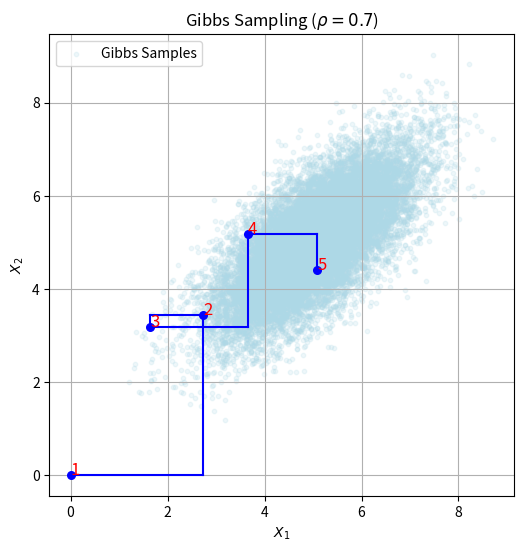

The matplotlib source for this figure: (Note: this script raises an exception after producing the figure.)
import numpy as np
import matplotlib.pyplot as plt

def systematic_scan_gibbs(
    mu1, mu2, sigma1, sigma2, rho,
    n_samples=10_000, burn_in=1_000
):
    """
    Perform systematic scan Gibbs sampling for a bivariate normal distribution.
    
    Parameters:
    -----------
    mu1, mu2 : floats
        Means of X1 and X2 respectively.
    sigma1, sigma2 : floats
        Standard deviations of X1 and X2 respectively.
    rho : float
        Correlation coefficient between X1 and X2 (must be in (-1,1)).
    n_samples : int
        Number of samples to collect (including burn-in).
    burn_in : int
        Number of initial samples to discard.
    
    Returns:
    --------
    chain : np.ndarray of shape (n_samples - burn_in, 2)
        The generated samples after burn-in.
    first_5 : np.ndarray of shape (5, 2)
        The first 5 recorded samples for visualization.
    """
    # Precompute conditional variances
    var1_cond = sigma1**2 * (1 - rho**2)
    var2_cond = sigma2**2 * (1 - rho**2)
    
    # Initialize the chain
    x1_current, x2_current = 0.0, 0.0
    samples = np.zeros((n_samples, 2))
    
    for t in range(n_samples):
        # Update X1 keeping X2 fixed
        mean1_cond = mu1 + rho * (sigma1 / sigma2) * (x2_current - mu2)
        x1_current = np.random.normal(mean1_cond, np.sqrt(var1_cond))
        # Update X2 conditioning on new X1
        mean2_cond = mu2 + rho * (sigma2 / sigma1) * (x1_current - mu1)
        x2_current = np.random.normal(mean2_cond, np.sqrt(var2_cond))
        samples[t, :] = (x1_current, x2_current)
    
    return samples[burn_in:]

def get_first_5_points(mu1, mu2, sigma1, sigma2, rho):
    """
    Simulate 4 complete Gibbs cycles starting at (0,0) so that 5 states are obtained.
    Each cycle: update X1 (horizontal move, with Y fixed) 
                then update X2 (vertical move, with X fixed).
    Returns:
      points: np.ndarray with shape (5, 2) representing successive states.
    """
    var1_cond = sigma1**2 * (1 - rho**2)
    var2_cond = sigma2**2 * (1 - rho**2)
    points = []
    current = (0.0, 0.0)
    points.append(current)
    for i in range(4):
        # Horizontal update: X1 changes, Y remains
        mean1 = mu1 + rho * (sigma1/sigma2) * (current[1] - mu2)
        new_x = np.random.normal(mean1, np.sqrt(var1_cond))
        # Intermediate point (for horizontal move)
        mid = (new_x, current[1])
        # Vertical update: Y changes, X fixed to new_x
        mean2 = mu2 + rho * (sigma2/sigma1) * (new_x - mu1)
        new_y = np.random.normal(mean2, np.sqrt(var2_cond))
        current = (new_x, new_y)
        points.append(current)
    return np.array(points)

def plot_gibbs_sampling(chain, points, rho):
    x1_samples = chain[:, 0]
    x2_samples = chain[:, 1]
    
    plt.figure(figsize=(6, 6))
    # Plot full chain samples
    plt.scatter(x1_samples, x2_samples, alpha=0.2, s=10, color='lightblue', label='Gibbs Samples')
    
    # For each transition, draw horizontal then vertical segments and annotate the starting point.
    for i in range(len(points) - 1):
        start = points[i]
        end = points[i+1]
        # Horizontal segment: from start to (end.x, start.y)
        plt.plot([start[0], end[0]], [start[1], start[1]], color='blue', linewidth=1.5)
        # Vertical segment: from (end.x, start.y) to end
        plt.plot([end[0], end[0]], [start[1], end[1]], color='blue', linewidth=1.5)
        # Mark and annotate the start point
        plt.scatter(start[0], start[1], color='blue', s=30, zorder=3)
        plt.text(start[0], start[1], f'{i+1}', fontsize=12, color='red', zorder=4)
    
    # Finally, plot and annotate the last point.
    last = points[-1]
    plt.scatter(last[0], last[1], color='blue', s=30, zorder=3)
    plt.text(last[0], last[1], f'{len(points)}', fontsize=12, color='red', zorder=4)
    
    plt.title(rf"Gibbs Sampling ($\rho = {rho}$)")
    plt.xlabel(r"$X_1$")
    plt.ylabel(r"$X_2$")
    plt.legend()
    plt.grid(True)
    plt.show()

def main():
    # True parameters
    mu1_true, mu2_true = 5, 5
    sigma1_true, sigma2_true = 1.0, 1
    rho_true = 0.7  # Matching reference image
    
    n_samples = 20_000
    burn_in = 2_000
    chain = systematic_scan_gibbs(
        mu1_true, mu2_true, sigma1_true, sigma2_true, rho_true,
        n_samples=n_samples, burn_in=burn_in
    )
    
    # Get 5 points (4 full cycles)
    first_5_points = get_first_5_points(mu1_true, mu2_true, sigma1_true, sigma2_true, rho_true)
    plot_gibbs_sampling(chain, first_5_points, rho_true)
    
    # Compute sample statistics
    sample_mean = np.mean(chain, axis=0)
    sample_cov = np.cov(chain, rowvar=False)
    
    # True statistics
    true_mean = (mu1_true, mu2_true)
    true_cov = [[sigma1_true**2, rho_true*sigma1_true*sigma2_true],
                [rho_true*sigma1_true*sigma2_true, sigma2_true**2]]
    
    # Create LaTeX snippet comparing true and sample statistics (no document preamble)
    latex_text = rf"""
\section*{{Gibbs Sampling Results}}

\textbf{{True Mean:}} $\mu = ({true_mean[0]:.4f}, {true_mean[1]:.4f})$ \\[5pt]

\textbf{{True Covariance Matrix:}}
\[
\Sigma =
\begin{{pmatrix}}
{true_cov[0][0]:.4f} & {true_cov[0][1]:.4f} \\
{true_cov[1][0]:.4f} & {true_cov[1][1]:.4f}
\end{{pmatrix}}
\] \\[10pt]

\textbf{{Sample Mean:}} $\hat{{\mu}} = ({sample_mean[0]:.4f}, {sample_mean[1]:.4f})$ \\[5pt]

\textbf{{Sample Covariance Matrix:}} $\hat{{\Sigma}}$ =
\begin{{pmatrix}}
{sample_cov[0,0]:.4f} & {sample_cov[0,1]:.4f} \\
{sample_cov[1,0]:.4f} & {sample_cov[1,1]:.4f}
\end{{pmatrix}}
\]
"""
    
    # Write the LaTeX snippet to a file so you can paste it into your document.
    results_file = r"c:/Users/frede/Desktop/Bachelor/Gibbs_Sampling_Results.tex"
    with open(results_file, "w") as f:
        f.write(latex_text)

if __name__ == "__main__":
    main()
